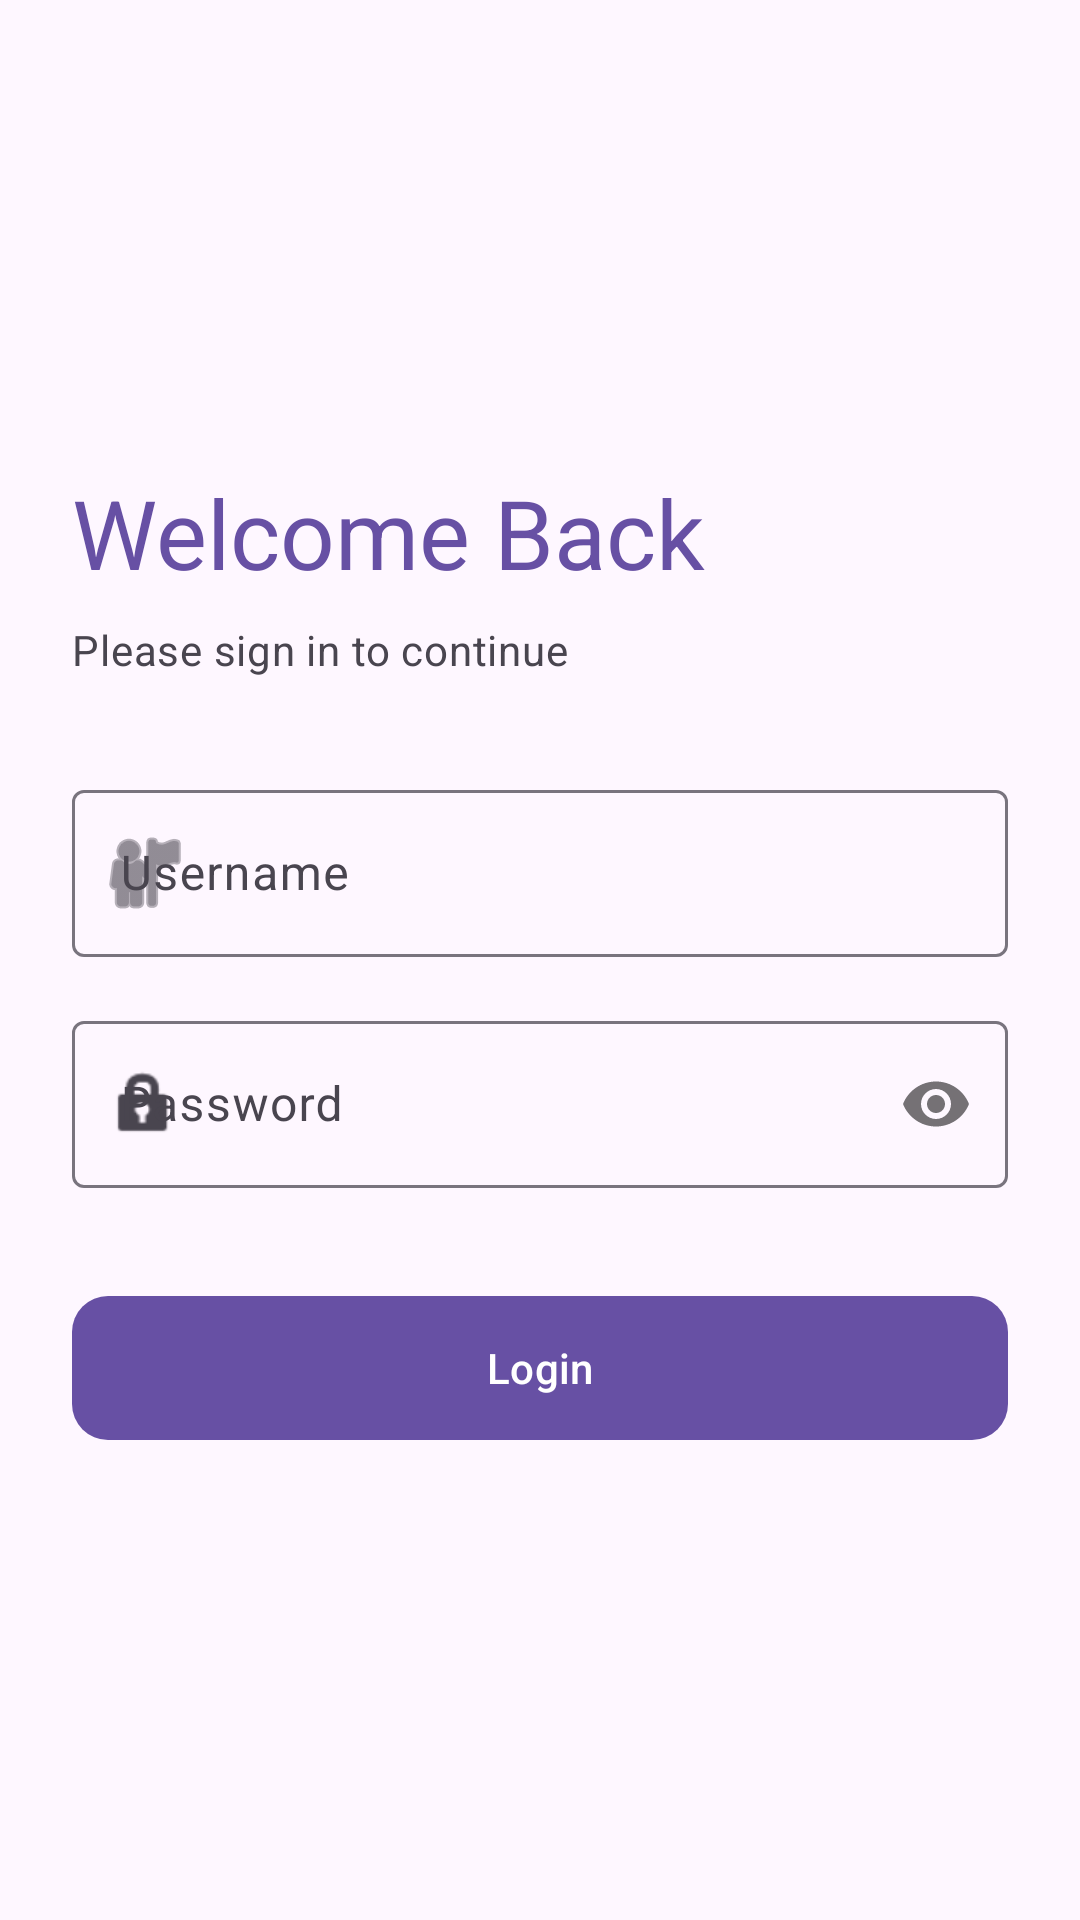

The Android layout XML behind this screen, and the referenced resources:
<!-- AndroidManifest.xml: application theme Theme.OkonApp -->
<!-- res/layout/activity_login.xml -->
<?xml version="1.0" encoding="utf-8"?>
<LinearLayout xmlns:android="http://schemas.android.com/apk/res/android"
    xmlns:app="http://schemas.android.com/apk/res-auto"
    android:layout_width="match_parent"
    android:layout_height="match_parent"
    android:orientation="vertical"
    android:padding="24dp"
    android:gravity="center_vertical"
    android:background="?attr/colorSurface">

    <TextView
        android:layout_width="wrap_content"
        android:layout_height="wrap_content"
        android:text="Welcome Back"
        android:textAppearance="@style/TextAppearance.Material3.HeadlineLarge"
        android:textColor="?attr/colorPrimary"
        android:layout_marginBottom="8dp" />

    <TextView
        android:layout_width="wrap_content"
        android:layout_height="wrap_content"
        android:text="Please sign in to continue"
        android:textAppearance="@style/TextAppearance.Material3.BodyMedium"
        android:textColor="?attr/colorOnSurfaceVariant"
        android:layout_marginBottom="32dp" />

    <com.google.android.material.textfield.TextInputLayout
        android:layout_width="match_parent"
        android:layout_height="wrap_content"
        android:hint="@string/hint_username"
        android:layout_marginBottom="16dp"
        app:startIconDrawable="@android:drawable/ic_menu_myplaces">

        <com.google.android.material.textfield.TextInputEditText
            android:id="@+id/et_username"
            android:layout_width="match_parent"
            android:layout_height="wrap_content"
            android:inputType="textPersonName" />

    </com.google.android.material.textfield.TextInputLayout>

    <com.google.android.material.textfield.TextInputLayout
        android:layout_width="match_parent"
        android:layout_height="wrap_content"
        android:hint="@string/hint_password"
        android:layout_marginBottom="32dp"
        app:startIconDrawable="@android:drawable/ic_lock_idle_lock"
        app:passwordToggleEnabled="true">

        <com.google.android.material.textfield.TextInputEditText
            android:id="@+id/et_password"
            android:layout_width="match_parent"
            android:layout_height="wrap_content"
            android:inputType="textPassword" />

    </com.google.android.material.textfield.TextInputLayout>

    <com.google.android.material.button.MaterialButton
        android:id="@+id/btn_login"
        android:layout_width="match_parent"
        android:layout_height="56dp"
        android:text="@string/btn_login"
        app:cornerRadius="12dp" />

</LinearLayout>
<!-- resources referenced by this layout -->
<resources>
  <string name="btn_login">Login</string>
  <string name="hint_password">Password</string>
  <string name="hint_username">Username</string>
  <style name="Theme.OkonApp" parent="Base.Theme.OkonApp" />
  <style name="Base.Theme.OkonApp" parent="Theme.Material3.DayNight.NoActionBar">
          
          
      </style>
</resources>
